Labelled photos from "Recommendation", an image-classification folder in laslas123/Recommendation. The possible labels are: baby onesie, coat, dress, dungarees, hoodie, jeans, pants, shirt, shorts, skirt, strap dress, suit set, sweater, t-shirt, vest, wedding dress.

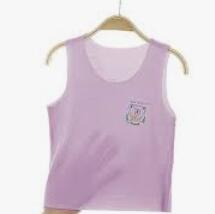
Label: vest

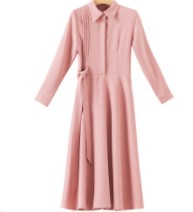
Label: dress

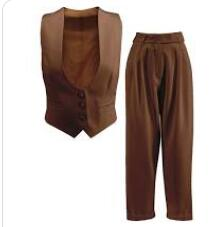
Label: suit set

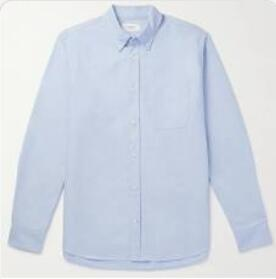
Label: shirt

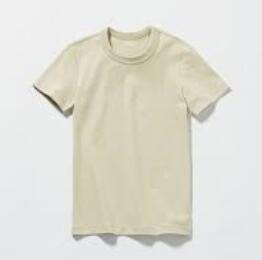
Label: t-shirt

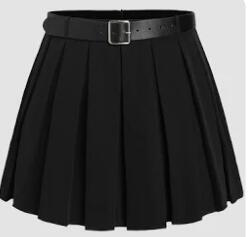
Label: skirt
